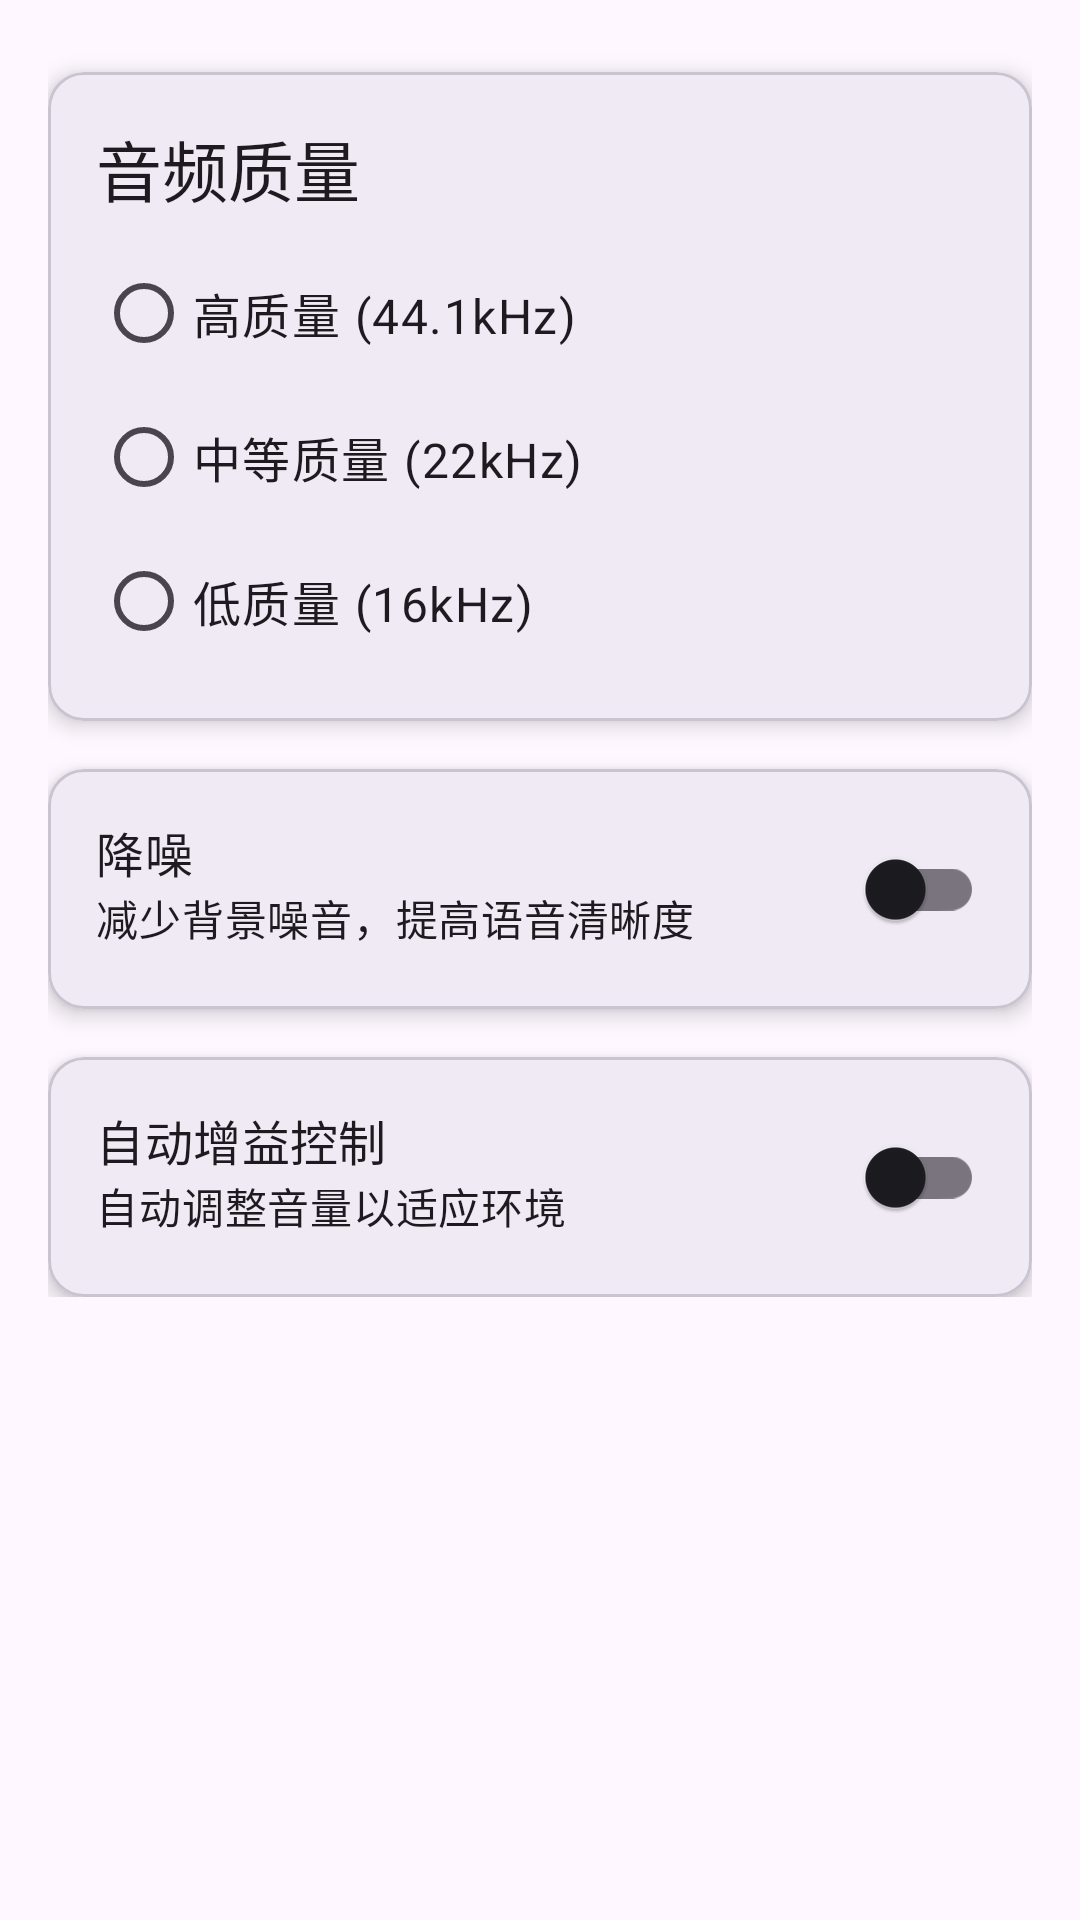

Write the Android layout XML for this screen, with the resource values it uses.
<!-- AndroidManifest.xml: application theme Theme.Silent_Listener -->
<!-- res/layout/fragment_dashboard.xml -->
<?xml version="1.0" encoding="utf-8"?>
<androidx.core.widget.NestedScrollView xmlns:android="http://schemas.android.com/apk/res/android"
    xmlns:app="http://schemas.android.com/apk/res-auto"
    xmlns:tools="http://schemas.android.com/tools"
    android:layout_width="match_parent"
    android:layout_height="match_parent"
    android:padding="16dp"
    tools:context=".ui.dashboard.DashboardFragment">

    <LinearLayout
        android:layout_width="match_parent"
        android:layout_height="wrap_content"
        android:orientation="vertical">

        
        <com.google.android.material.card.MaterialCardView
            android:layout_width="match_parent"
            android:layout_height="wrap_content"
            android:layout_marginTop="8dp"
            app:cardCornerRadius="12dp"
            app:cardElevation="4dp">

            <LinearLayout
                android:layout_width="match_parent"
                android:layout_height="wrap_content"
                android:orientation="vertical"
                android:padding="16dp">

                <TextView
                    android:layout_width="match_parent"
                    android:layout_height="wrap_content"
                    android:text="@string/audio_quality"
                    android:textAppearance="@style/TextAppearance.Material3.TitleLarge" />

                <RadioGroup
                    android:id="@+id/radioGroupQuality"
                    android:layout_width="match_parent"
                    android:layout_height="wrap_content"
                    android:layout_marginTop="8dp">

                    <RadioButton
                        android:id="@+id/radioHigh"
                        android:layout_width="match_parent"
                        android:layout_height="wrap_content"
                        android:text="@string/audio_quality_high"
                        android:textAppearance="@style/TextAppearance.Material3.BodyLarge" />

                    <RadioButton
                        android:id="@+id/radioMedium"
                        android:layout_width="match_parent"
                        android:layout_height="wrap_content"
                        android:text="@string/audio_quality_medium"
                        android:textAppearance="@style/TextAppearance.Material3.BodyLarge" />

                    <RadioButton
                        android:id="@+id/radioLow"
                        android:layout_width="match_parent"
                        android:layout_height="wrap_content"
                        android:text="@string/audio_quality_low"
                        android:textAppearance="@style/TextAppearance.Material3.BodyLarge" />
                </RadioGroup>
            </LinearLayout>
        </com.google.android.material.card.MaterialCardView>

        
        <com.google.android.material.card.MaterialCardView
            android:layout_width="match_parent"
            android:layout_height="wrap_content"
            android:layout_marginTop="16dp"
            app:cardCornerRadius="12dp"
            app:cardElevation="4dp">

            <LinearLayout
                android:layout_width="match_parent"
                android:layout_height="wrap_content"
                android:orientation="vertical"
                android:padding="16dp">

                <LinearLayout
                    android:layout_width="match_parent"
                    android:layout_height="wrap_content"
                    android:orientation="horizontal">

                    <LinearLayout
                        android:layout_width="0dp"
                        android:layout_height="wrap_content"
                        android:layout_weight="1"
                        android:orientation="vertical">

                        <TextView
                            android:layout_width="match_parent"
                            android:layout_height="wrap_content"
                            android:text="@string/noise_reduction"
                            android:textAppearance="@style/TextAppearance.Material3.TitleMedium" />

                        <TextView
                            android:layout_width="match_parent"
                            android:layout_height="wrap_content"
                            android:text="@string/noise_reduction_summary"
                            android:textAppearance="@style/TextAppearance.Material3.BodyMedium" />
                    </LinearLayout>

                    <com.google.android.material.switchmaterial.SwitchMaterial
                        android:id="@+id/switchNoiseReduction"
                        android:layout_width="wrap_content"
                        android:layout_height="wrap_content"
                        android:layout_gravity="center_vertical" />
                </LinearLayout>
            </LinearLayout>
        </com.google.android.material.card.MaterialCardView>

        
        <com.google.android.material.card.MaterialCardView
            android:layout_width="match_parent"
            android:layout_height="wrap_content"
            android:layout_marginTop="16dp"
            app:cardCornerRadius="12dp"
            app:cardElevation="4dp">

            <LinearLayout
                android:layout_width="match_parent"
                android:layout_height="wrap_content"
                android:orientation="vertical"
                android:padding="16dp">

                <LinearLayout
                    android:layout_width="match_parent"
                    android:layout_height="wrap_content"
                    android:orientation="horizontal">

                    <LinearLayout
                        android:layout_width="0dp"
                        android:layout_height="wrap_content"
                        android:layout_weight="1"
                        android:orientation="vertical">

                        <TextView
                            android:layout_width="match_parent"
                            android:layout_height="wrap_content"
                            android:text="@string/auto_gain_control"
                            android:textAppearance="@style/TextAppearance.Material3.TitleMedium" />

                        <TextView
                            android:layout_width="match_parent"
                            android:layout_height="wrap_content"
                            android:text="@string/auto_gain_control_summary"
                            android:textAppearance="@style/TextAppearance.Material3.BodyMedium" />
                    </LinearLayout>

                    <com.google.android.material.switchmaterial.SwitchMaterial
                        android:id="@+id/switchAutoGain"
                        android:layout_width="wrap_content"
                        android:layout_height="wrap_content"
                        android:layout_gravity="center_vertical" />
                </LinearLayout>
            </LinearLayout>
        </com.google.android.material.card.MaterialCardView>
    </LinearLayout>
</androidx.core.widget.NestedScrollView>
<!-- resources referenced by this layout -->
<resources>
  <string name="audio_quality">音频质量</string>
  <string name="audio_quality_high">高质量 (44.1kHz)</string>
  <string name="audio_quality_low">低质量 (16kHz)</string>
  <string name="audio_quality_medium">中等质量 (22kHz)</string>
  <string name="auto_gain_control">自动增益控制</string>
  <string name="auto_gain_control_summary">自动调整音量以适应环境</string>
  <string name="noise_reduction">降噪</string>
  <string name="noise_reduction_summary">减少背景噪音，提高语音清晰度</string>
  <style name="Theme.Silent_Listener" parent="Theme.Material3.DayNight">
          
          <item name="colorPrimary">@color/md_theme_primary</item>
          <item name="colorOnPrimary">@color/md_theme_onPrimary</item>
          <item name="colorPrimaryContainer">@color/md_theme_primaryContainer</item>
          <item name="colorOnPrimaryContainer">@color/md_theme_onPrimaryContainer</item>
          
          
          <item name="colorSecondary">@color/md_theme_secondary</item>
          <item name="colorOnSecondary">@color/md_theme_onSecondary</item>
          <item name="colorSecondaryContainer">@color/md_theme_secondaryContainer</item>
          <item name="colorOnSecondaryContainer">@color/md_theme_onSecondaryContainer</item>
          
          
          <item name="colorTertiary">@color/md_theme_tertiary</item>
          <item name="colorOnTertiary">@color/md_theme_onTertiary</item>
          <item name="colorTertiaryContainer">@color/md_theme_tertiaryContainer</item>
          <item name="colorOnTertiaryContainer">@color/md_theme_onTertiaryContainer</item>
          
          
          <item name="android:statusBarColor">@color/md_theme_primary</item>
          
          
          <item name="colorSurface">@color/md_theme_surface</item>
          <item name="colorOnSurface">@color/md_theme_onSurface</item>
          <item name="colorSurfaceVariant">@color/md_theme_surfaceVariant</item>
          <item name="colorOnSurfaceVariant">@color/md_theme_onSurfaceVariant</item>
          <item name="colorOutline">@color/md_theme_outline</item>
      </style>
  <color name="md_theme_primary">#6750A4</color>
  <color name="md_theme_onPrimary">#FFFFFF</color>
  <color name="md_theme_primaryContainer">#EADDFF</color>
  <color name="md_theme_onPrimaryContainer">#21005E</color>
  <color name="md_theme_secondary">#625B71</color>
  <color name="md_theme_onSecondary">#FFFFFF</color>
  <color name="md_theme_secondaryContainer">#E8DEF8</color>
  <color name="md_theme_onSecondaryContainer">#1E192B</color>
  <color name="md_theme_tertiary">#7D5260</color>
  <color name="md_theme_onTertiary">#FFFFFF</color>
  <color name="md_theme_tertiaryContainer">#FFD8E4</color>
  <color name="md_theme_onTertiaryContainer">#370B1E</color>
  <color name="md_theme_surface">#FFFBFE</color>
  <color name="md_theme_onSurface">#1C1B1F</color>
  <color name="md_theme_surfaceVariant">#E7E0EC</color>
  <color name="md_theme_onSurfaceVariant">#49454F</color>
  <color name="md_theme_outline">#79747E</color>
</resources>
